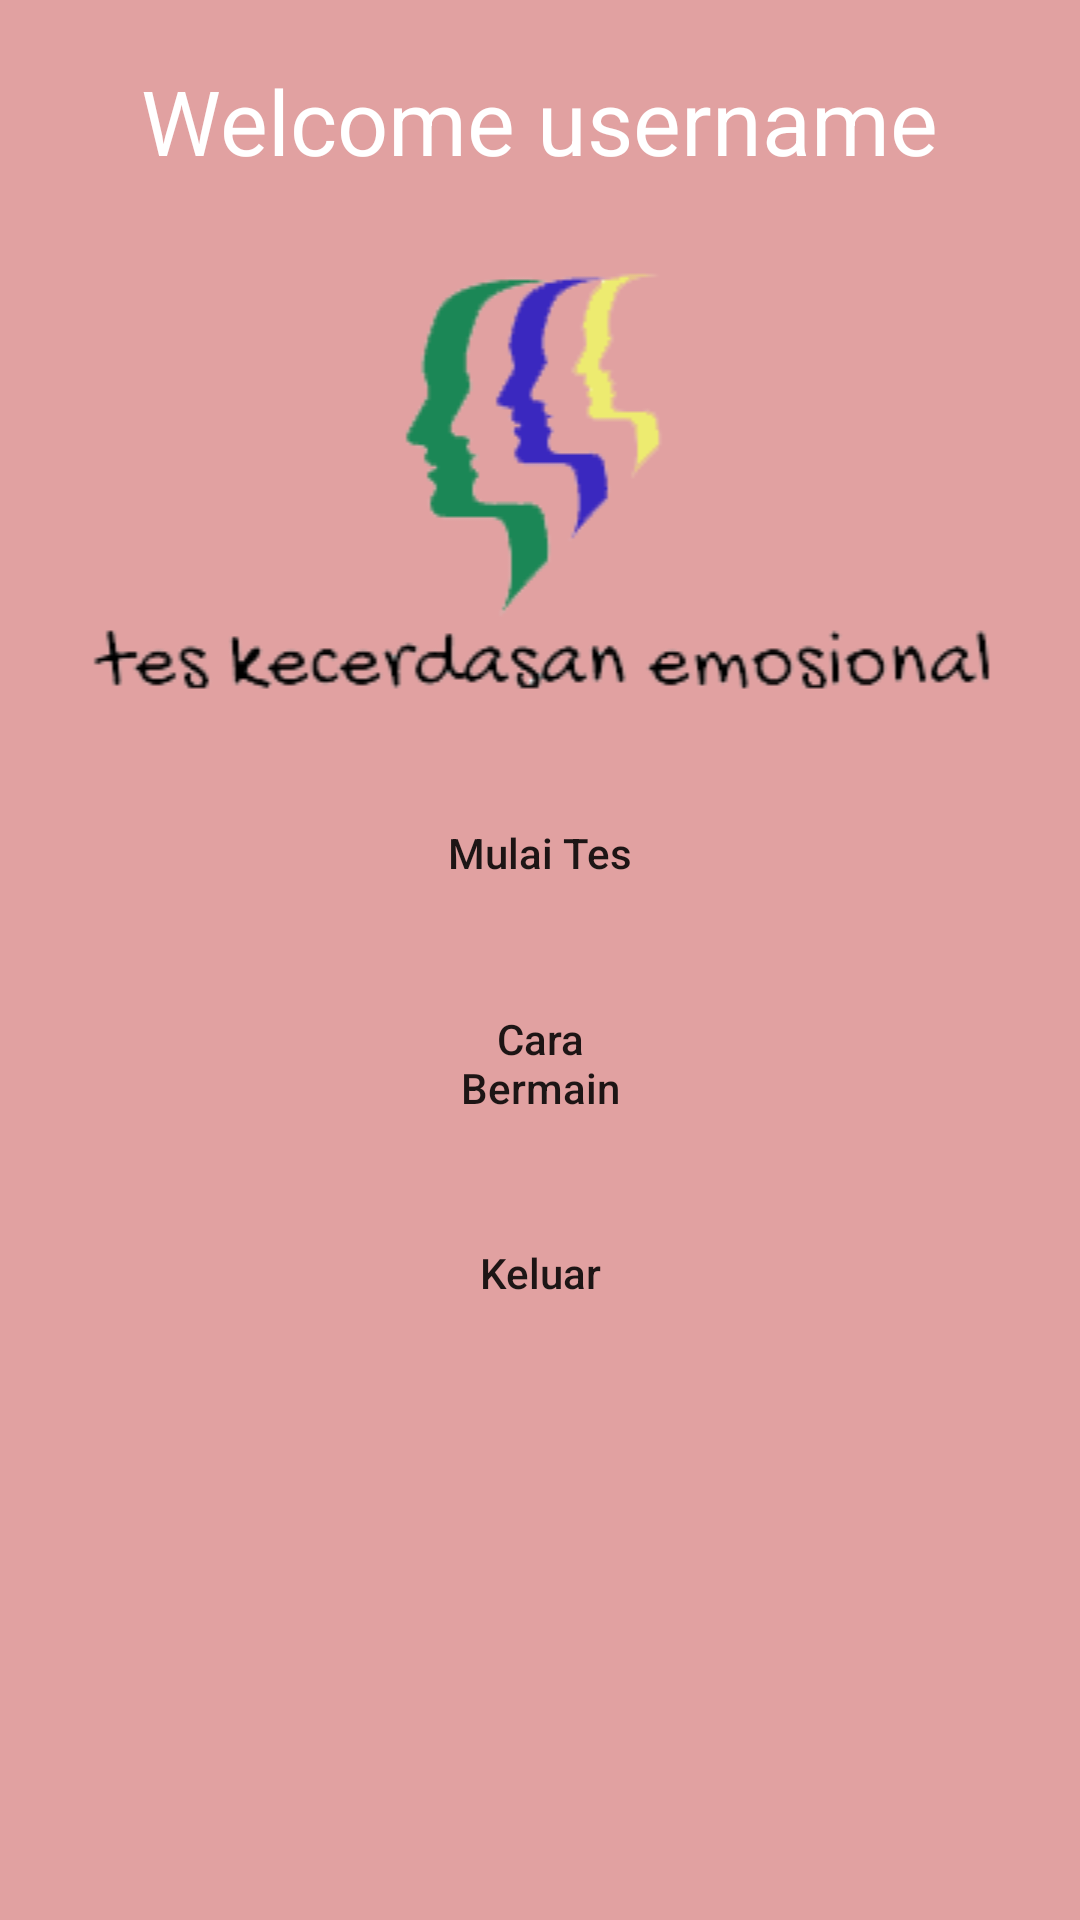

This screen was rendered from an Android layout file. Write that file and the resources it references.
<!-- AndroidManifest.xml: application theme AppTheme -->
<!-- res/layout/activity_menu_awal.xml -->
<?xml version="1.0" encoding="utf-8"?>
<ScrollView xmlns:android="http://schemas.android.com/apk/res/android"
    xmlns:app="http://schemas.android.com/apk/res-auto"
    xmlns:tools="http://schemas.android.com/tools"
    android:layout_width="match_parent"
    android:layout_height="match_parent"
    android:fillViewport="true">

<LinearLayout
    android:layout_width="match_parent"
    android:layout_height="match_parent"
    android:orientation="vertical"
    android:background="#e1a1a1"
    tools:context="com.qubaisy.androidiak.MenuAwal">

    <LinearLayout
        android:layout_gravity="center_horizontal"
        android:layout_margin="20dp"
        android:layout_width="wrap_content"
        android:layout_height="wrap_content"
        android:orientation="horizontal">

    <TextView
        android:layout_width="wrap_content"
        android:layout_height="wrap_content"
        android:text="Welcome "
        android:textSize="30dp"
        android:textColor="@android:color/white"/>

    <TextView
        android:id="@+id/TVusername"
        android:layout_width="wrap_content"
        android:layout_height="wrap_content"
        android:text="username"
        android:textSize="30dp"
        android:textColor="@android:color/white"/>

    </LinearLayout>

    <ImageView
        android:layout_width="match_parent"
        android:layout_height="wrap_content"
        android:src="@drawable/logobaru"/>

    <Button
        android:id="@+id/mulai"
        android:layout_width="80dp"
        android:layout_height="50dp"
        android:background="@drawable/red_button"
        android:layout_gravity="center_horizontal"
        android:text="Mulai Tes"
        android:layout_marginTop="20dp"
        android:textIsSelectable="true"
        android:onClick="mulai_tes"/>

    <Button
        android:layout_width="80dp"
        android:layout_height="50dp"
        android:background="@drawable/red_button"
        android:layout_gravity="center_horizontal"
        android:text="Cara Bermain"
        android:paddingLeft="10dp"
        android:paddingRight="10dp"
        android:textIsSelectable="true"
        android:layout_marginTop="20dp"
        android:onClick="cara_main"/>

    <Button
        android:layout_width="80dp"
        android:layout_height="50dp"
        android:background="@drawable/red_button"
        android:layout_gravity="center_horizontal"
        android:text="Keluar"
        android:onClick="keluar"
        android:layout_marginTop="20dp"
        android:textIsSelectable="true" />

</LinearLayout>
</ScrollView>
<!-- resources referenced by this layout -->
<resources>
  <!-- drawable logobaru: png bitmap (drawable, 13458 bytes) -->
  <style name="AppTheme" parent="Theme.AppCompat.Light.DarkActionBar">
          
          <item name="colorPrimary">#890c0c</item>
          <item name="colorPrimaryDark">#000</item>
          <item name="colorAccent">@color/colorAccent</item>
      </style>
  <!-- not gathered from this repository: default colours our renderer supplied (Android Studio template values) -->
  <color name="colorAccent">#FF03DAC5</color>
</resources>
